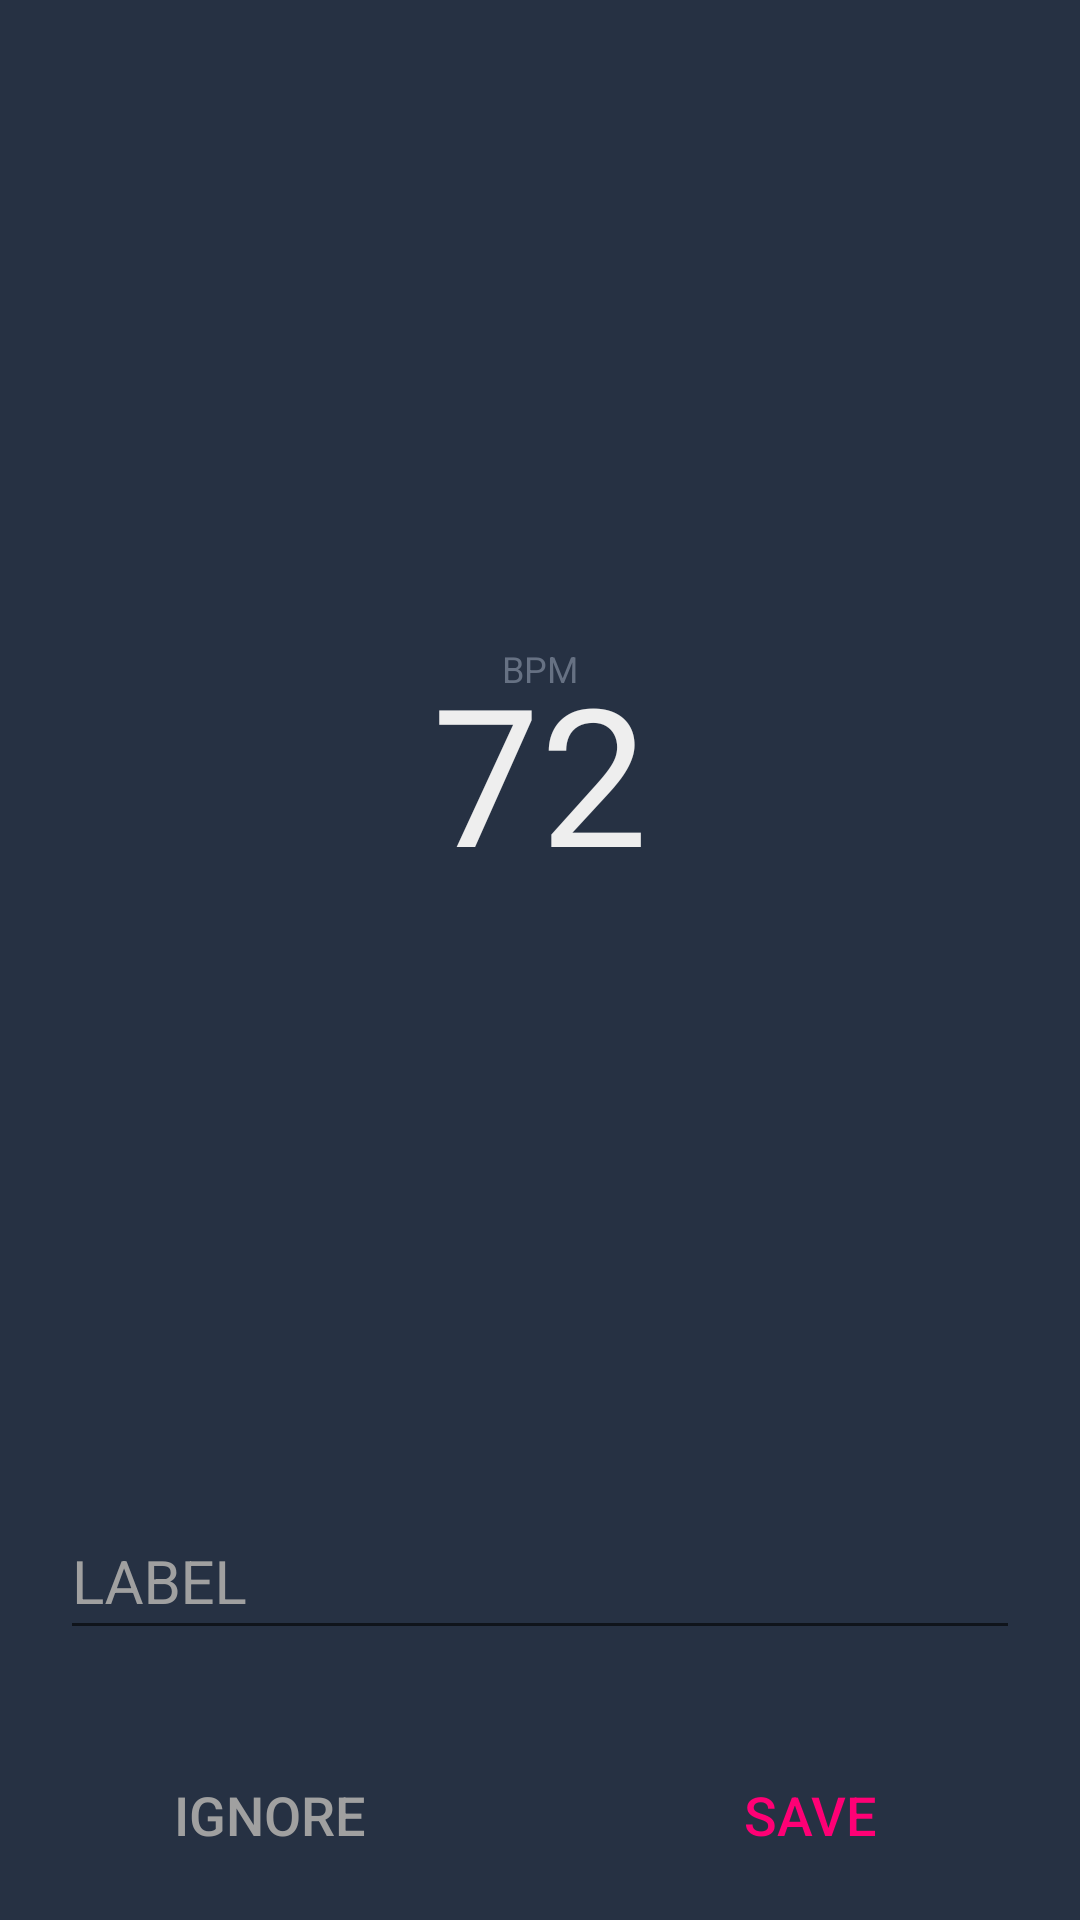

Here is an Android app screen rendered from its layout file. Give the layout XML and the strings, colors and styles it references.
<!-- AndroidManifest.xml: application theme AppTheme -->
<!-- res/layout/save.xml -->
<?xml version="1.0" encoding="utf-8"?>
<LinearLayout
    android:orientation="vertical"
    android:id="@+id/cd_edit_exe"
    android:background="@color/primary_black"
    android:layout_width="300.0dip"
    android:layout_height="wrap_content"
    xmlns:android="http://schemas.android.com/apk/res/android">
    <RelativeLayout
        android:gravity="center"
        android:layout_gravity="center"
        android:id="@+id/main_relative"
        android:layout_width="fill_parent"
        android:layout_height="0.0dip"
        android:layout_marginTop="50.0dip"
        android:layout_marginBottom="30.0dip"
        android:baselineAligned="false"
        android:layout_weight="1.5">
        <TextView
            android:textSize="64.0sp"
            android:textColor="@color/primary_white"
            android:gravity="center"
            android:layout_gravity="center"
            android:id="@+id/text_popup"
            android:layout_width="wrap_content"
            android:layout_height="wrap_content"
            android:text="72"
            android:layout_centerHorizontal="true"
            android:layout_centerVertical="true" />
        <TextView
            android:textSize="12.0sp"
            android:textColor="@color/secondary_black"
            android:gravity="center"
            android:layout_gravity="center"
            android:id="@+id/textView"
            android:paddingLeft="90.0dip"
            android:paddingRight="90.0dip"
            android:paddingBottom="66.0dip"
            android:layout_width="wrap_content"
            android:layout_height="wrap_content"
            android:text="BPM"
            android:layout_alignTop="@id/text_popup"
            android:layout_centerHorizontal="true" />
    </RelativeLayout>
    <LinearLayout
        android:orientation="horizontal"
        android:id="@+id/mainLayout"
        android:focusableInTouchMode="true"
        android:descendantFocusability="beforeDescendants"
        android:layout_width="fill_parent"
        android:layout_height="wrap_content"
        android:layout_marginLeft="20.0dip"
        android:layout_marginTop="0.0dip"
        android:layout_marginRight="20.0dip"
        android:layout_marginBottom="20.0dip"
        xmlns:android="http://schemas.android.com/apk/res/android">
        <android.support.design.widget.TextInputLayout
            android:layout_gravity="center_vertical"
            android:id="@+id/input_layout_password"
            android:textColorHint="@color/secondary_white"
            android:layout_width="fill_parent"
            android:layout_height="wrap_content">
            <AutoCompleteTextView
                android:textSize="20.0sp"
                android:textColor="@color/primary_white"
                android:gravity="start"
                android:id="@+id/autoCompleteTextView"
                android:layout_width="fill_parent"
                android:layout_height="wrap_content"
                android:layout_marginBottom="0.0dip"
                android:hint="LABEL"
                android:textColorHint="@color/secondary_white"
                android:maxLines="1"
                android:maxLength="24"
                android:popupBackground="@color/secondary_black_shadow"
                android:inputType="text"
                android:windowSoftInputMode="stateHidden"
                android:imeOptions="actionDone" />
        </android.support.design.widget.TextInputLayout>
    </LinearLayout>
    <LinearLayout
        android:layout_gravity="center"
        android:orientation="horizontal"
        android:layout_width="fill_parent"
        android:layout_height="70.0sp">
        <Button
            android:textSize="18.0sp"
            android:textColor="@color/secondary_white"
            android:id="@+id/btn_ignore"
            android:clickable="true"
            android:layout_width="0.0dip"
            android:layout_height="fill_parent"
            android:text="IGNORE"
            android:layout_weight="1.0"
            style="?android:attr/borderlessButtonStyle" />
        <Button
            android:textSize="18.0sp"
            android:textColor="@color/secondary"
            android:layout_gravity="center"
            android:id="@+id/btn_save"
            android:clickable="true"
            android:layout_width="0.0dip"
            android:layout_height="fill_parent"
            android:text="SAVE"
            android:layout_weight="1.0"
            style="?android:attr/borderlessButtonStyle" />
    </LinearLayout>
</LinearLayout>
<!-- resources referenced by this layout -->
<resources>
  <color name="primary_black">#ff263143</color>
  <color name="primary_white">#ffeeeeee</color>
  <color name="secondary">#ffff0075</color>
  <color name="secondary_black">#ff667183</color>
  <color name="secondary_black_shadow">#ff465163</color>
  <color name="secondary_white">#ffa0a0a0</color>
  <style name="AppTheme" parent="Theme.AppCompat.Light.DarkActionBar">
          
          <item name="colorPrimary">@color/colorPrimary</item>
          <item name="colorPrimaryDark">@color/primary_black</item>
          <item name="colorAccent">@color/colorAccent</item>
      </style>
  <color name="colorPrimary">#ff263143</color>
  <color name="colorAccent">#ffd0d4db</color>
</resources>
